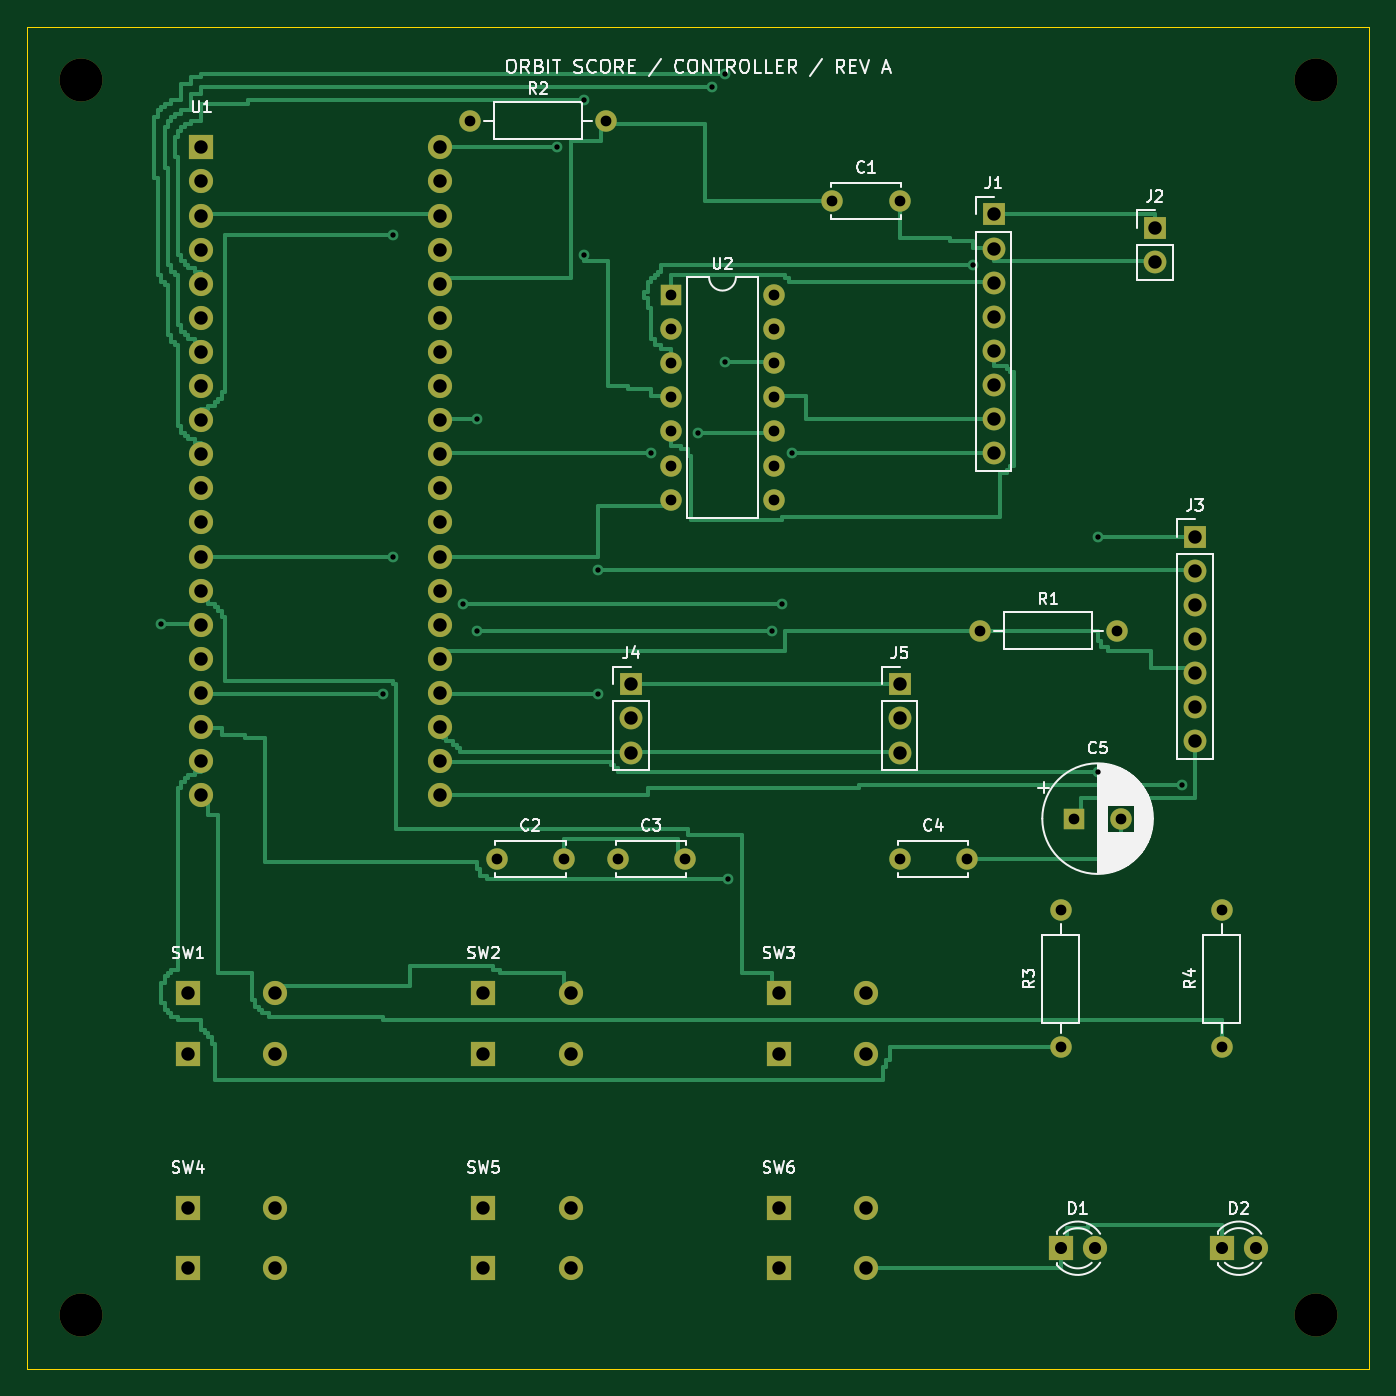
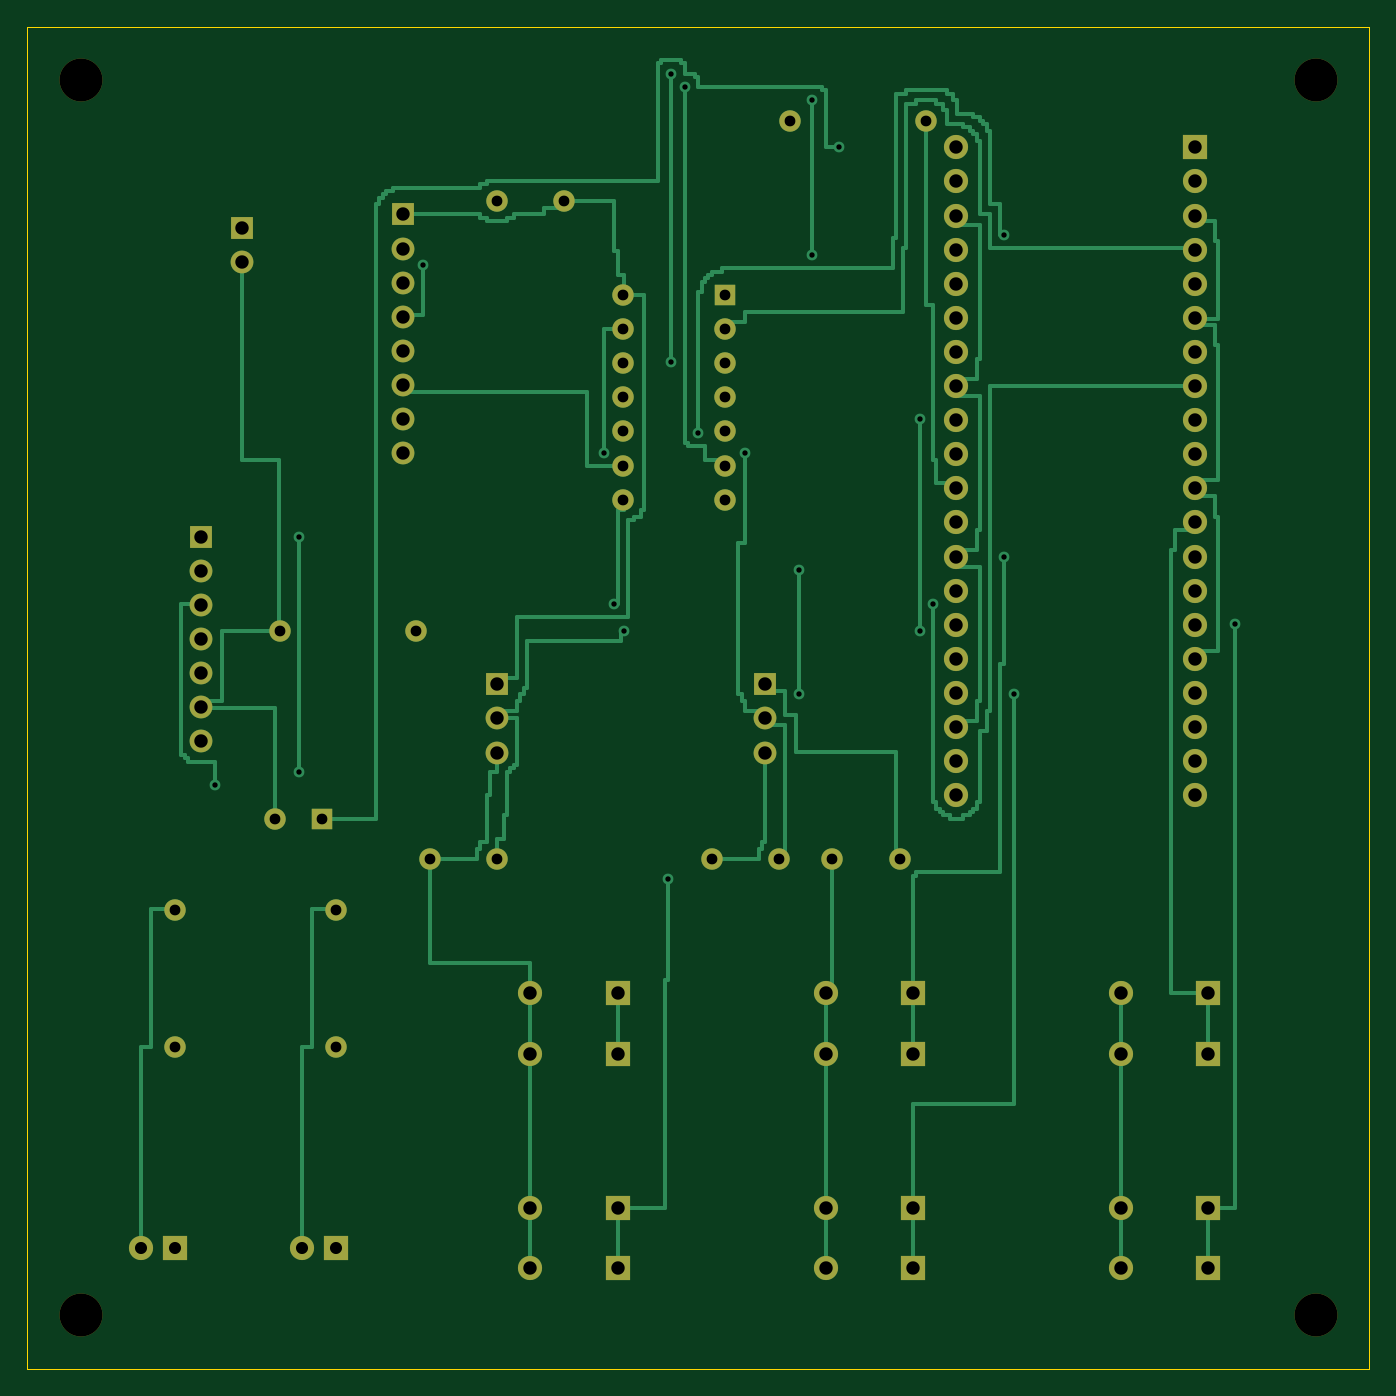
Circuit board: 9 layer files. Board 100.0 x 100.0 mm.
- bottom_copper: controller-B_Cu.gbl (27275 bytes)
- bottom_mask: controller-B_Mask.gbs (4443 bytes)
- bottom_silk: controller-B_Silkscreen.gbo (4453 bytes)
- outline: controller-Edge_Cuts.gm1 (651 bytes)
- top_copper: controller-F_Cu.gtl (28712 bytes)
- top_mask: controller-F_Mask.gts (4443 bytes)
- top_silk: controller-F_Silkscreen.gto (53278 bytes)
- drill: controller-NPTH.drl (405 bytes)
- drill: controller-PTH.drl (2399 bytes)

=== bottom_copper: controller-B_Cu.gbl (27275 bytes, source omitted) ===
=== bottom_mask: controller-B_Mask.gbs ===
%TF.GenerationSoftware,KiCad,Pcbnew,7.0.11+dfsg-1build4*%
%TF.CreationDate,2026-10-25T23:29:11-04:00*%
%TF.ProjectId,controller,636f6e74-726f-46c6-9c65-722e6b696361,rev?*%
%TF.SameCoordinates,Original*%
%TF.FileFunction,Soldermask,Bot*%
%TF.FilePolarity,Negative*%
%FSLAX46Y46*%
G04 Gerber Fmt 4.6, Leading zero omitted, Abs format (unit mm)*
G04 Created by KiCad (PCBNEW 7.0.11+dfsg-1build4) date 2026-10-25 23:29:11*
%MOMM*%
%LPD*%
G01*
G04 APERTURE LIST*
%ADD10R,1.700000X1.700000*%
%ADD11O,1.700000X1.700000*%
%ADD12C,1.600000*%
%ADD13C,3.200000*%
%ADD14R,1.800000X1.800000*%
%ADD15C,1.800000*%
%ADD16R,1.600000X1.600000*%
%ADD17O,1.600000X1.600000*%
G04 APERTURE END LIST*
D10*
%TO.C,J4*%
X45000000Y-49000000D03*
D11*
X45000000Y-51540000D03*
X45000000Y-54080000D03*
%TD*%
D12*
%TO.C,C3*%
X44000000Y-62000000D03*
X49000000Y-62000000D03*
%TD*%
D10*
%TO.C,J1*%
X72000000Y-14000000D03*
D11*
X72000000Y-16540000D03*
X72000000Y-19080000D03*
X72000000Y-21620000D03*
X72000000Y-24160000D03*
X72000000Y-26700000D03*
X72000000Y-29240000D03*
X72000000Y-31780000D03*
%TD*%
D13*
%TO.C,H964*%
X96000000Y-4000000D03*
%TD*%
D14*
%TO.C,D1*%
X77000000Y-91000000D03*
D15*
X79540000Y-91000000D03*
%TD*%
D16*
%TO.C,U2*%
X48000000Y-20000000D03*
D17*
X48000000Y-22540000D03*
X48000000Y-25080000D03*
X48000000Y-27620000D03*
X48000000Y-30160000D03*
X48000000Y-32700000D03*
X48000000Y-35240000D03*
X55620000Y-35240000D03*
X55620000Y-32700000D03*
X55620000Y-30160000D03*
X55620000Y-27620000D03*
X55620000Y-25080000D03*
X55620000Y-22540000D03*
X55620000Y-20000000D03*
%TD*%
D12*
%TO.C,C4*%
X65000000Y-62000000D03*
X70000000Y-62000000D03*
%TD*%
D14*
%TO.C,SW5*%
X34000000Y-88000000D03*
X34000000Y-92500000D03*
D15*
X40500000Y-88000000D03*
X40500000Y-92500000D03*
%TD*%
D13*
%TO.C,H9696*%
X96000000Y-96000000D03*
%TD*%
D14*
%TO.C,SW2*%
X34000000Y-72000000D03*
X34000000Y-76500000D03*
D15*
X40500000Y-72000000D03*
X40500000Y-76500000D03*
%TD*%
D14*
%TO.C,D2*%
X89000000Y-91000000D03*
D15*
X91540000Y-91000000D03*
%TD*%
D12*
%TO.C,R3*%
X77000000Y-76000000D03*
D17*
X77000000Y-65840000D03*
%TD*%
D12*
%TO.C,R1*%
X71000000Y-45000000D03*
D17*
X81160000Y-45000000D03*
%TD*%
D12*
%TO.C,C2*%
X35000000Y-62000000D03*
X40000000Y-62000000D03*
%TD*%
D14*
%TO.C,SW3*%
X56000000Y-72000000D03*
X56000000Y-76500000D03*
D15*
X62500000Y-72000000D03*
X62500000Y-76500000D03*
%TD*%
D14*
%TO.C,U1*%
X13000000Y-9000000D03*
D15*
X13000000Y-11540000D03*
X13000000Y-14080000D03*
X13000000Y-16620000D03*
X13000000Y-19160000D03*
X13000000Y-21700000D03*
X13000000Y-24240000D03*
X13000000Y-26780000D03*
X13000000Y-29320000D03*
X13000000Y-31860000D03*
X13000000Y-34400000D03*
X13000000Y-36940000D03*
X13000000Y-39480000D03*
X13000000Y-42020000D03*
X13000000Y-44560000D03*
X13000000Y-47100000D03*
X13000000Y-49640000D03*
X13000000Y-52180000D03*
X13000000Y-54720000D03*
X13000000Y-57260000D03*
X30780000Y-57260000D03*
X30780000Y-54720000D03*
X30780000Y-52180000D03*
X30780000Y-49640000D03*
X30780000Y-47100000D03*
X30780000Y-44560000D03*
X30780000Y-42020000D03*
X30780000Y-39480000D03*
X30780000Y-36940000D03*
X30780000Y-34400000D03*
X30780000Y-31860000D03*
X30780000Y-29320000D03*
X30780000Y-26780000D03*
X30780000Y-24240000D03*
X30780000Y-21700000D03*
X30780000Y-19160000D03*
X30780000Y-16620000D03*
X30780000Y-14080000D03*
X30780000Y-11540000D03*
X30780000Y-9000000D03*
%TD*%
D14*
%TO.C,SW4*%
X12000000Y-88000000D03*
X12000000Y-92500000D03*
D15*
X18500000Y-88000000D03*
X18500000Y-92500000D03*
%TD*%
D14*
%TO.C,SW1*%
X12000000Y-72000000D03*
X12000000Y-76500000D03*
D15*
X18500000Y-72000000D03*
X18500000Y-76500000D03*
%TD*%
D16*
%TO.C,C5*%
X78000000Y-59000000D03*
D12*
X81500000Y-59000000D03*
%TD*%
%TO.C,R2*%
X33000000Y-7000000D03*
D17*
X43160000Y-7000000D03*
%TD*%
D10*
%TO.C,J2*%
X84000000Y-15000000D03*
D11*
X84000000Y-17540000D03*
%TD*%
D14*
%TO.C,SW6*%
X56000000Y-88000000D03*
X56000000Y-92500000D03*
D15*
X62500000Y-88000000D03*
X62500000Y-92500000D03*
%TD*%
D12*
%TO.C,C1*%
X60000000Y-13000000D03*
X65000000Y-13000000D03*
%TD*%
D10*
%TO.C,J5*%
X65000000Y-49000000D03*
D11*
X65000000Y-51540000D03*
X65000000Y-54080000D03*
%TD*%
D13*
%TO.C,H496*%
X4000000Y-96000000D03*
%TD*%
%TO.C,H44*%
X4000000Y-4000000D03*
%TD*%
D12*
%TO.C,R4*%
X89000000Y-76000000D03*
D17*
X89000000Y-65840000D03*
%TD*%
D10*
%TO.C,J3*%
X87000000Y-38000000D03*
D11*
X87000000Y-40540000D03*
X87000000Y-43080000D03*
X87000000Y-45620000D03*
X87000000Y-48160000D03*
X87000000Y-50700000D03*
X87000000Y-53240000D03*
%TD*%
M02*

=== bottom_silk: controller-B_Silkscreen.gbo (4453 bytes, source omitted) ===
=== outline: controller-Edge_Cuts.gm1 ===
%TF.GenerationSoftware,KiCad,Pcbnew,7.0.11+dfsg-1build4*%
%TF.CreationDate,2026-10-25T23:29:11-04:00*%
%TF.ProjectId,controller,636f6e74-726f-46c6-9c65-722e6b696361,rev?*%
%TF.SameCoordinates,Original*%
%TF.FileFunction,Profile,NP*%
%FSLAX46Y46*%
G04 Gerber Fmt 4.6, Leading zero omitted, Abs format (unit mm)*
G04 Created by KiCad (PCBNEW 7.0.11+dfsg-1build4) date 2026-10-25 23:29:11*
%MOMM*%
%LPD*%
G01*
G04 APERTURE LIST*
%TA.AperFunction,Profile*%
%ADD10C,0.050000*%
%TD*%
G04 APERTURE END LIST*
D10*
X0Y0D02*
X100000000Y0D01*
X0Y-100000000D02*
X0Y0D01*
X100000000Y0D02*
X100000000Y-100000000D01*
X100000000Y-100000000D02*
X0Y-100000000D01*
M02*

=== top_copper: controller-F_Cu.gtl (28712 bytes, source omitted) ===
=== top_mask: controller-F_Mask.gts ===
%TF.GenerationSoftware,KiCad,Pcbnew,7.0.11+dfsg-1build4*%
%TF.CreationDate,2026-10-25T23:29:11-04:00*%
%TF.ProjectId,controller,636f6e74-726f-46c6-9c65-722e6b696361,rev?*%
%TF.SameCoordinates,Original*%
%TF.FileFunction,Soldermask,Top*%
%TF.FilePolarity,Negative*%
%FSLAX46Y46*%
G04 Gerber Fmt 4.6, Leading zero omitted, Abs format (unit mm)*
G04 Created by KiCad (PCBNEW 7.0.11+dfsg-1build4) date 2026-10-25 23:29:11*
%MOMM*%
%LPD*%
G01*
G04 APERTURE LIST*
%ADD10R,1.700000X1.700000*%
%ADD11O,1.700000X1.700000*%
%ADD12C,1.600000*%
%ADD13C,3.200000*%
%ADD14R,1.800000X1.800000*%
%ADD15C,1.800000*%
%ADD16R,1.600000X1.600000*%
%ADD17O,1.600000X1.600000*%
G04 APERTURE END LIST*
D10*
%TO.C,J4*%
X45000000Y-49000000D03*
D11*
X45000000Y-51540000D03*
X45000000Y-54080000D03*
%TD*%
D12*
%TO.C,C3*%
X44000000Y-62000000D03*
X49000000Y-62000000D03*
%TD*%
D10*
%TO.C,J1*%
X72000000Y-14000000D03*
D11*
X72000000Y-16540000D03*
X72000000Y-19080000D03*
X72000000Y-21620000D03*
X72000000Y-24160000D03*
X72000000Y-26700000D03*
X72000000Y-29240000D03*
X72000000Y-31780000D03*
%TD*%
D13*
%TO.C,H964*%
X96000000Y-4000000D03*
%TD*%
D14*
%TO.C,D1*%
X77000000Y-91000000D03*
D15*
X79540000Y-91000000D03*
%TD*%
D16*
%TO.C,U2*%
X48000000Y-20000000D03*
D17*
X48000000Y-22540000D03*
X48000000Y-25080000D03*
X48000000Y-27620000D03*
X48000000Y-30160000D03*
X48000000Y-32700000D03*
X48000000Y-35240000D03*
X55620000Y-35240000D03*
X55620000Y-32700000D03*
X55620000Y-30160000D03*
X55620000Y-27620000D03*
X55620000Y-25080000D03*
X55620000Y-22540000D03*
X55620000Y-20000000D03*
%TD*%
D12*
%TO.C,C4*%
X65000000Y-62000000D03*
X70000000Y-62000000D03*
%TD*%
D14*
%TO.C,SW5*%
X34000000Y-88000000D03*
X34000000Y-92500000D03*
D15*
X40500000Y-88000000D03*
X40500000Y-92500000D03*
%TD*%
D13*
%TO.C,H9696*%
X96000000Y-96000000D03*
%TD*%
D14*
%TO.C,SW2*%
X34000000Y-72000000D03*
X34000000Y-76500000D03*
D15*
X40500000Y-72000000D03*
X40500000Y-76500000D03*
%TD*%
D14*
%TO.C,D2*%
X89000000Y-91000000D03*
D15*
X91540000Y-91000000D03*
%TD*%
D12*
%TO.C,R3*%
X77000000Y-76000000D03*
D17*
X77000000Y-65840000D03*
%TD*%
D12*
%TO.C,R1*%
X71000000Y-45000000D03*
D17*
X81160000Y-45000000D03*
%TD*%
D12*
%TO.C,C2*%
X35000000Y-62000000D03*
X40000000Y-62000000D03*
%TD*%
D14*
%TO.C,SW3*%
X56000000Y-72000000D03*
X56000000Y-76500000D03*
D15*
X62500000Y-72000000D03*
X62500000Y-76500000D03*
%TD*%
D14*
%TO.C,U1*%
X13000000Y-9000000D03*
D15*
X13000000Y-11540000D03*
X13000000Y-14080000D03*
X13000000Y-16620000D03*
X13000000Y-19160000D03*
X13000000Y-21700000D03*
X13000000Y-24240000D03*
X13000000Y-26780000D03*
X13000000Y-29320000D03*
X13000000Y-31860000D03*
X13000000Y-34400000D03*
X13000000Y-36940000D03*
X13000000Y-39480000D03*
X13000000Y-42020000D03*
X13000000Y-44560000D03*
X13000000Y-47100000D03*
X13000000Y-49640000D03*
X13000000Y-52180000D03*
X13000000Y-54720000D03*
X13000000Y-57260000D03*
X30780000Y-57260000D03*
X30780000Y-54720000D03*
X30780000Y-52180000D03*
X30780000Y-49640000D03*
X30780000Y-47100000D03*
X30780000Y-44560000D03*
X30780000Y-42020000D03*
X30780000Y-39480000D03*
X30780000Y-36940000D03*
X30780000Y-34400000D03*
X30780000Y-31860000D03*
X30780000Y-29320000D03*
X30780000Y-26780000D03*
X30780000Y-24240000D03*
X30780000Y-21700000D03*
X30780000Y-19160000D03*
X30780000Y-16620000D03*
X30780000Y-14080000D03*
X30780000Y-11540000D03*
X30780000Y-9000000D03*
%TD*%
D14*
%TO.C,SW4*%
X12000000Y-88000000D03*
X12000000Y-92500000D03*
D15*
X18500000Y-88000000D03*
X18500000Y-92500000D03*
%TD*%
D14*
%TO.C,SW1*%
X12000000Y-72000000D03*
X12000000Y-76500000D03*
D15*
X18500000Y-72000000D03*
X18500000Y-76500000D03*
%TD*%
D16*
%TO.C,C5*%
X78000000Y-59000000D03*
D12*
X81500000Y-59000000D03*
%TD*%
%TO.C,R2*%
X33000000Y-7000000D03*
D17*
X43160000Y-7000000D03*
%TD*%
D10*
%TO.C,J2*%
X84000000Y-15000000D03*
D11*
X84000000Y-17540000D03*
%TD*%
D14*
%TO.C,SW6*%
X56000000Y-88000000D03*
X56000000Y-92500000D03*
D15*
X62500000Y-88000000D03*
X62500000Y-92500000D03*
%TD*%
D12*
%TO.C,C1*%
X60000000Y-13000000D03*
X65000000Y-13000000D03*
%TD*%
D10*
%TO.C,J5*%
X65000000Y-49000000D03*
D11*
X65000000Y-51540000D03*
X65000000Y-54080000D03*
%TD*%
D13*
%TO.C,H496*%
X4000000Y-96000000D03*
%TD*%
%TO.C,H44*%
X4000000Y-4000000D03*
%TD*%
D12*
%TO.C,R4*%
X89000000Y-76000000D03*
D17*
X89000000Y-65840000D03*
%TD*%
D10*
%TO.C,J3*%
X87000000Y-38000000D03*
D11*
X87000000Y-40540000D03*
X87000000Y-43080000D03*
X87000000Y-45620000D03*
X87000000Y-48160000D03*
X87000000Y-50700000D03*
X87000000Y-53240000D03*
%TD*%
M02*

=== top_silk: controller-F_Silkscreen.gto (53278 bytes, source omitted) ===
=== drill: controller-NPTH.drl ===
M48
; DRILL file {KiCad 7.0.11+dfsg-1build4} date Sun Oct 25 23:29:11 2026
; FORMAT={-:-/ absolute / metric / decimal}
; #@! TF.CreationDate,2026-10-25T23:29:11-04:00
; #@! TF.GenerationSoftware,Kicad,Pcbnew,7.0.11+dfsg-1build4
; #@! TF.FileFunction,NonPlated,1,2,NPTH
FMAT,2
METRIC
; #@! TA.AperFunction,NonPlated,NPTH,ComponentDrill
T1C3.200
%
G90
G05
T1
X4.0Y-4.0
X4.0Y-96.0
X96.0Y-4.0
X96.0Y-96.0
M30

=== drill: controller-PTH.drl ===
M48
; DRILL file {KiCad 7.0.11+dfsg-1build4} date Sun Oct 25 23:29:11 2026
; FORMAT={-:-/ absolute / metric / decimal}
; #@! TF.CreationDate,2026-10-25T23:29:11-04:00
; #@! TF.GenerationSoftware,Kicad,Pcbnew,7.0.11+dfsg-1build4
; #@! TF.FileFunction,Plated,1,2,PTH
FMAT,2
METRIC
; #@! TA.AperFunction,Plated,PTH,ViaDrill
T1C0.400
; #@! TA.AperFunction,Plated,PTH,ComponentDrill
T2C0.800
; #@! TA.AperFunction,Plated,PTH,ComponentDrill
T3C0.900
; #@! TA.AperFunction,Plated,PTH,ComponentDrill
T4C1.000
%
G90
G05
T1
X10.0Y-44.5
X26.5Y-49.75
X27.25Y-15.5
X27.25Y-39.5
X32.5Y-43.0
X33.5Y-29.25
X33.5Y-45.0
X39.5Y-9.0
X41.5Y-5.5
X41.5Y-17.0
X42.5Y-40.5
X42.5Y-49.75
X46.5Y-31.75
X50.0Y-30.25
X51.0Y-4.5
X52.0Y-3.5
X52.0Y-25.0
X52.25Y-63.5
X55.5Y-45.0
X56.25Y-43.0
X57.0Y-31.75
X70.5Y-17.75
X79.75Y-38.0
X79.75Y-55.5
X86.0Y-56.5
T2
X33.0Y-7.0
X35.0Y-62.0
X40.0Y-62.0
X43.16Y-7.0
X44.0Y-62.0
X48.0Y-20.0
X48.0Y-22.54
X48.0Y-25.08
X48.0Y-27.62
X48.0Y-30.16
X48.0Y-32.7
X48.0Y-35.24
X49.0Y-62.0
X55.62Y-20.0
X55.62Y-22.54
X55.62Y-25.08
X55.62Y-27.62
X55.62Y-30.16
X55.62Y-32.7
X55.62Y-35.24
X60.0Y-13.0
X65.0Y-13.0
X65.0Y-62.0
X70.0Y-62.0
X71.0Y-45.0
X77.0Y-65.84
X77.0Y-76.0
X78.0Y-59.0
X81.16Y-45.0
X81.5Y-59.0
X89.0Y-65.84
X89.0Y-76.0
T3
X77.0Y-91.0
X79.54Y-91.0
X89.0Y-91.0
X91.54Y-91.0
T4
X12.0Y-72.0
X12.0Y-76.5
X12.0Y-88.0
X12.0Y-92.5
X13.0Y-9.0
X13.0Y-11.54
X13.0Y-14.08
X13.0Y-16.62
X13.0Y-19.16
X13.0Y-21.7
X13.0Y-24.24
X13.0Y-26.78
X13.0Y-29.32
X13.0Y-31.86
X13.0Y-34.4
X13.0Y-36.94
X13.0Y-39.48
X13.0Y-42.02
X13.0Y-44.56
X13.0Y-47.1
X13.0Y-49.64
X13.0Y-52.18
X13.0Y-54.72
X13.0Y-57.26
X18.5Y-72.0
X18.5Y-76.5
X18.5Y-88.0
X18.5Y-92.5
X30.78Y-9.0
X30.78Y-11.54
X30.78Y-14.08
X30.78Y-16.62
X30.78Y-19.16
X30.78Y-21.7
X30.78Y-24.24
X30.78Y-26.78
X30.78Y-29.32
X30.78Y-31.86
X30.78Y-34.4
X30.78Y-36.94
X30.78Y-39.48
X30.78Y-42.02
X30.78Y-44.56
X30.78Y-47.1
X30.78Y-49.64
X30.78Y-52.18
X30.78Y-54.72
X30.78Y-57.26
X34.0Y-72.0
X34.0Y-76.5
X34.0Y-88.0
X34.0Y-92.5
X40.5Y-72.0
X40.5Y-76.5
X40.5Y-88.0
X40.5Y-92.5
X45.0Y-49.0
X45.0Y-51.54
X45.0Y-54.08
X56.0Y-72.0
X56.0Y-76.5
X56.0Y-88.0
X56.0Y-92.5
X62.5Y-72.0
X62.5Y-76.5
X62.5Y-88.0
X62.5Y-92.5
X65.0Y-49.0
X65.0Y-51.54
X65.0Y-54.08
X72.0Y-14.0
X72.0Y-16.54
X72.0Y-19.08
X72.0Y-21.62
X72.0Y-24.16
X72.0Y-26.7
X72.0Y-29.24
X72.0Y-31.78
X84.0Y-15.0
X84.0Y-17.54
X87.0Y-38.0
X87.0Y-40.54
X87.0Y-43.08
X87.0Y-45.62
X87.0Y-48.16
X87.0Y-50.7
X87.0Y-53.24
M30
